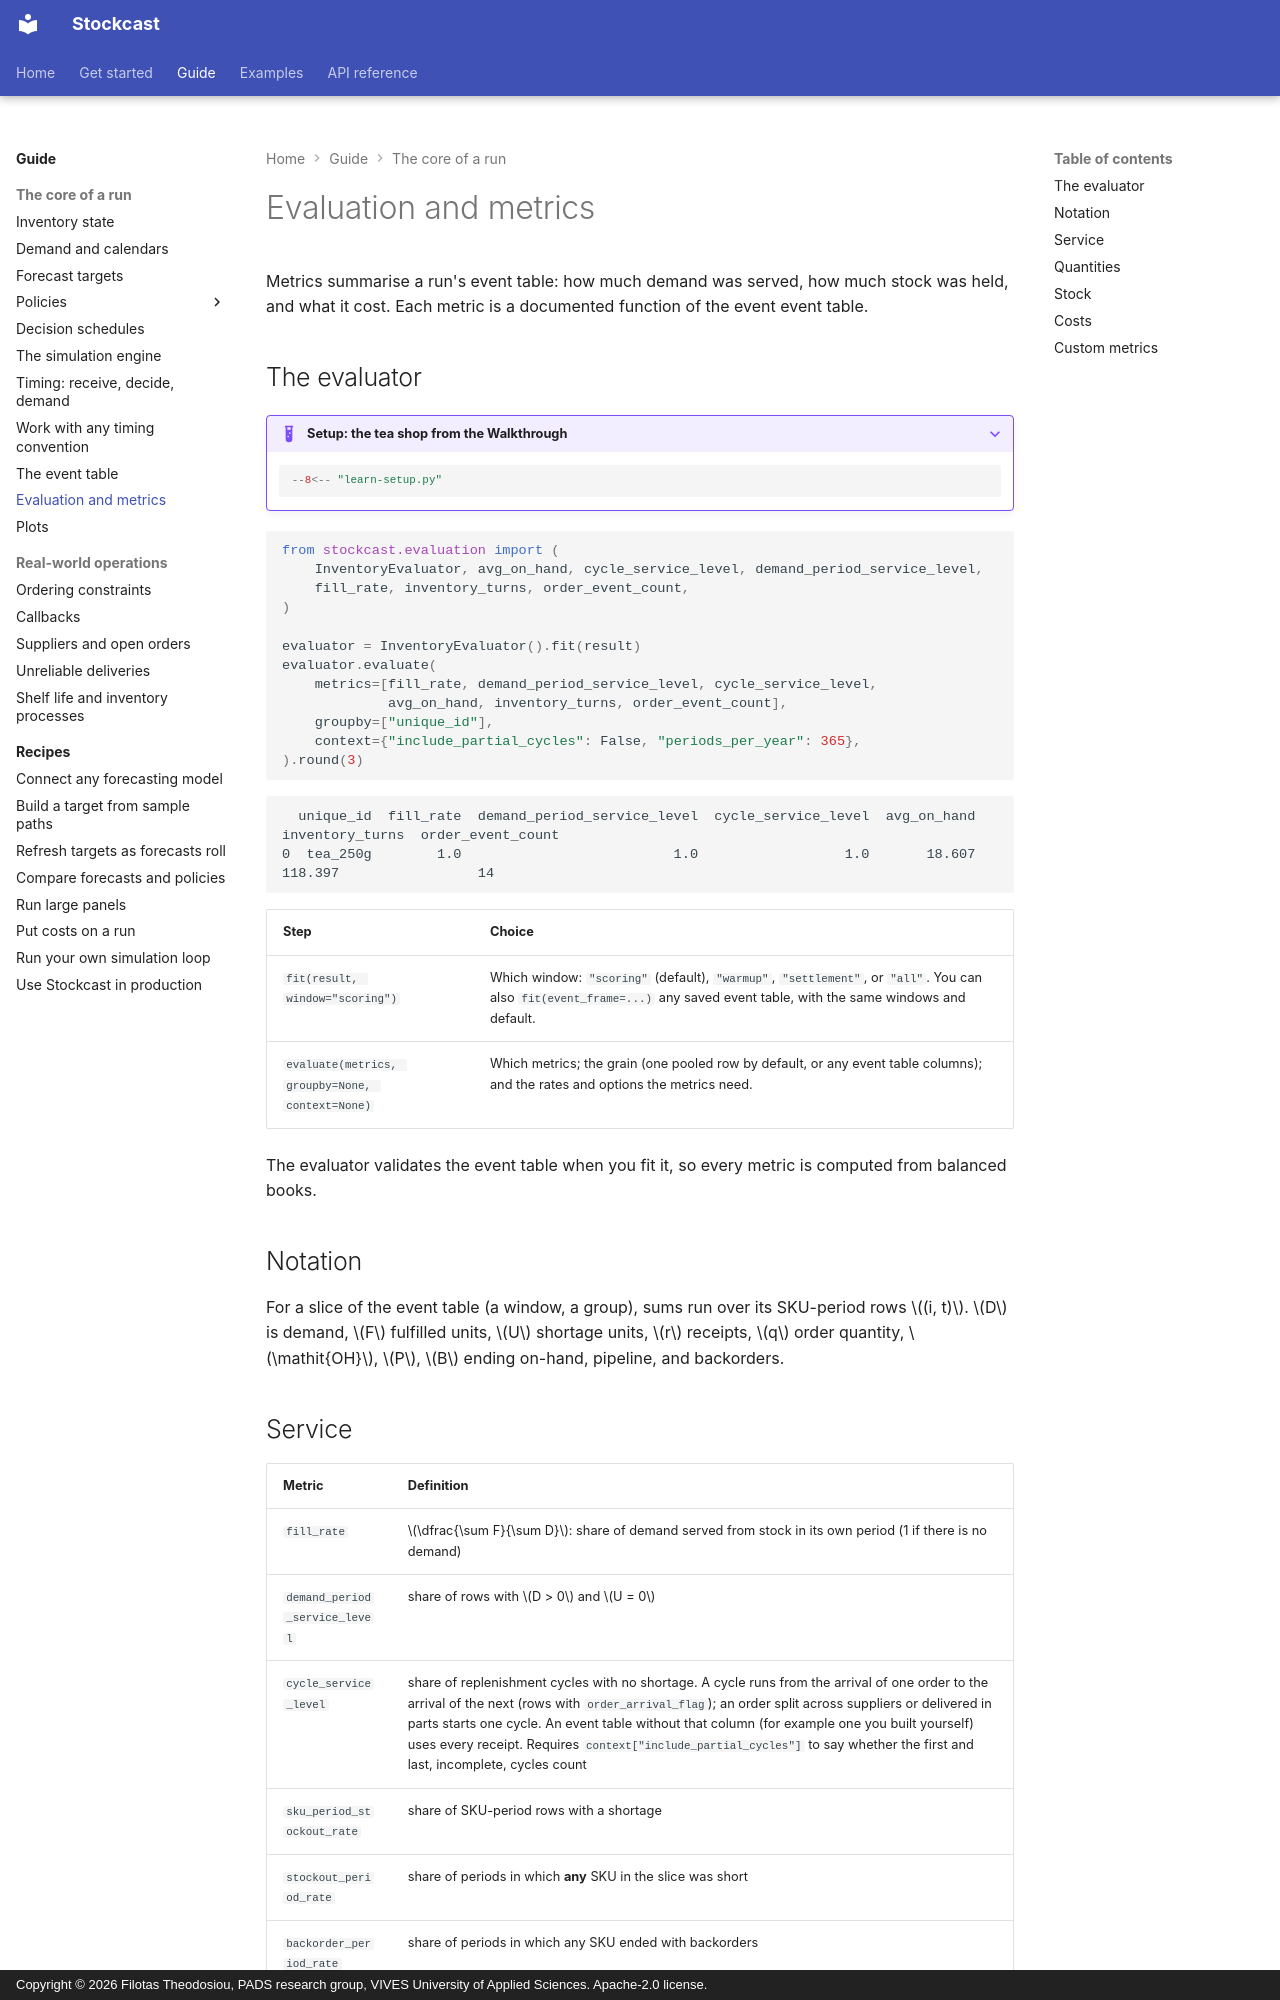

repository: FilTheo/stockcast · page: user-guide/metrics/index.html · generator: mkdocs · copyright: Copyright © 2026 Filotas Theodosiou, PADS research group, VIVES University of Applied Sciences. Apache-2.0 license.

# Evaluation and metrics

Metrics summarise a run's event table: how much demand was served, how much stock
was held, and what it cost. Each metric is a documented function of the event
event table.

## The evaluator

??? example "Setup: the tea shop from the Walkthrough"

    ```python
    --8<-- "learn-setup.py"
    ```

```python
from stockcast.evaluation import (
    InventoryEvaluator, avg_on_hand, cycle_service_level, demand_period_service_level,
    fill_rate, inventory_turns, order_event_count,
)

evaluator = InventoryEvaluator().fit(result)
evaluator.evaluate(
    metrics=[fill_rate, demand_period_service_level, cycle_service_level,
             avg_on_hand, inventory_turns, order_event_count],
    groupby=["unique_id"],
    context={"include_partial_cycles": False, "periods_per_year": 365},
).round(3)
```

```text
  unique_id  fill_rate  demand_period_service_level  cycle_service_level  avg_on_hand  inventory_turns  order_event_count
0  tea_250g        1.0                          1.0                  1.0       18.607          118.397                 14
```

| Step | Choice |
|---|---|
| `fit(result, window="scoring")` | Which window: `"scoring"` (default), `"warmup"`, `"settlement"`, or `"all"`. You can also `fit(event_frame=...)` any saved event table, with the same windows and default. |
| `evaluate(metrics, groupby=None, context=None)` | Which metrics; the grain (one pooled row by default, or any event table columns); and the rates and options the metrics need. |

The evaluator validates the event table when you fit it, so every metric is
computed from balanced books.

## Notation

For a slice of the event table (a window, a group), sums run over its SKU-period
rows $(i, t)$. $D$ is demand, $F$ fulfilled units, $U$ shortage units, $r$
receipts, $q$ order quantity, $\mathit{OH}$, $P$, $B$ ending on-hand,
pipeline, and backorders.

## Service

| Metric | Definition |
|---|---|
| `fill_rate` | $\dfrac{\sum F}{\sum D}$: share of demand served from stock in its own period (1 if there is no demand) |
| `demand_period_service_level` | share of rows with $D > 0$ and $U = 0$ |
| `cycle_service_level` | share of replenishment cycles with no shortage. A cycle runs from the arrival of one order to the arrival of the next (rows with `order_arrival_flag`); an order split across suppliers or delivered in parts starts one cycle. An event table without that column (for example one you built yourself) uses every receipt. Requires `context["include_partial_cycles"]` to say whether the first and last, incomplete, cycles count |
| `sku_period_stockout_rate` | share of SKU-period rows with a shortage |
| `stockout_period_rate` | share of periods in which **any** SKU in the slice was short |
| `backorder_period_rate` | share of periods in which any SKU ended with backorders |

With backorders, fill rate counts only demand served in its own period;
backorders served later are recorded separately in `backorders_fulfilled`.
